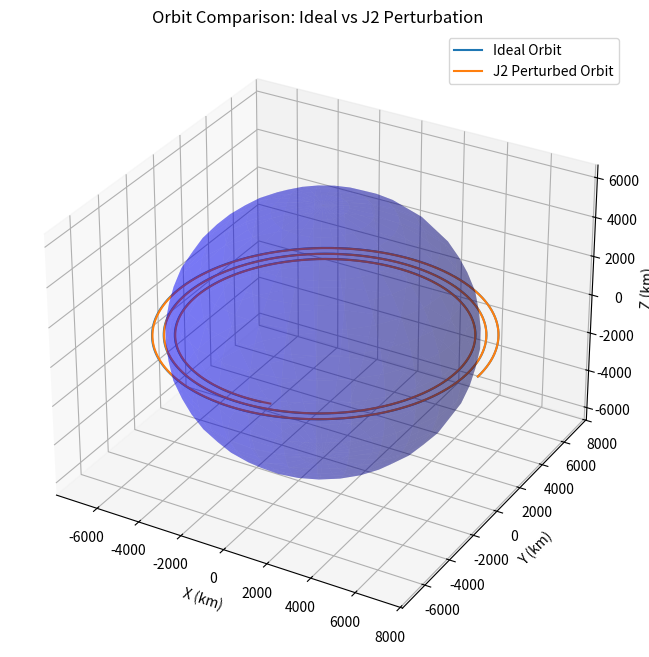
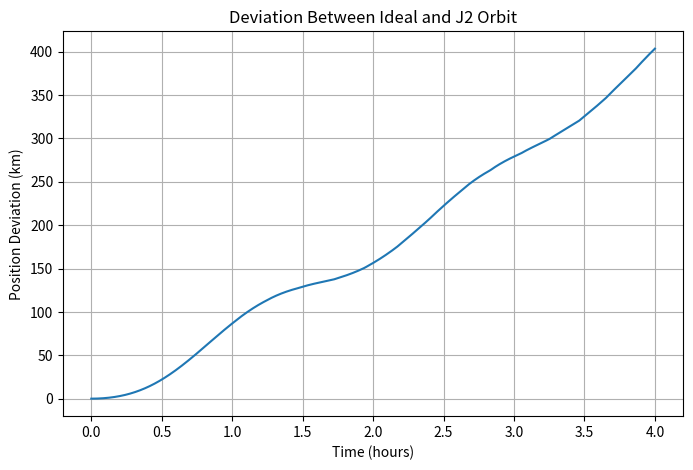

The matplotlib source for these figures, in order:
import numpy as np
import matplotlib.pyplot as plt
from scipy.integrate import solve_ivp

# Constants
mu = 398600.4418        # Earth's gravitational parameter (km^3/s^2)
R_earth = 6378.137      # Earth's radius (km)
J2 = 1.08263e-3         # Earth's J2 coefficient

# Initial Orbit Parameters
altitude = 700  # km above Earth
r0_mag = R_earth + altitude
v0_mag = np.sqrt(mu / r0_mag)

# Initial state vector [x, y, z, vx, vy, vz]
y0 = [r0_mag, 0, 0, 0, v0_mag, 0]

# Simulation time (seconds)
t_span = (0, 4 * 3600)  # 4 hours
t_eval = np.linspace(t_span[0], t_span[1], 4000)

# Two-Body (Ideal) Model
def two_body(t, y):
    x, y_pos, z, vx, vy, vz = y
    r = np.sqrt(x**2 + y_pos**2 + z**2)
    
    ax = -mu * x / r**3
    ay = -mu * y_pos / r**3
    az = -mu * z / r**3
    
    return [vx, vy, vz, ax, ay, az]

# J2 Perturbation Model
def j2_perturbed(t, y):
    x, y_pos, z, vx, vy, vz = y
    r = np.sqrt(x**2 + y_pos**2 + z**2)
    
    factor = (3/2) * J2 * mu * R_earth**2 / r**5
    
    zx_ratio = z / r
    
    ax = -mu * x / r**3 + factor * x * (5*zx_ratio**2 - 1)
    ay = -mu * y_pos / r**3 + factor * y_pos * (5*zx_ratio**2 - 1)
    az = -mu * z / r**3 + factor * z * (5*zx_ratio**2 - 3)
    
    return [vx, vy, vz, ax, ay, az]

# Solve ODEs
sol_ideal = solve_ivp(two_body, t_span, y0, t_eval=t_eval)
sol_j2 = solve_ivp(j2_perturbed, t_span, y0, t_eval=t_eval)

# Extract positions
r_ideal = sol_ideal.y[:3]
r_j2 = sol_j2.y[:3]

# Compute Deviation
deviation = np.linalg.norm(r_j2 - r_ideal, axis=0)

# Plot 3D Orbit Comparison
fig = plt.figure(figsize=(10,8))
ax = fig.add_subplot(111, projection='3d')

ax.plot(r_ideal[0], r_ideal[1], r_ideal[2], label="Ideal Orbit")
ax.plot(r_j2[0], r_j2[1], r_j2[2], label="J2 Perturbed Orbit")

# Earth sphere
u, v = np.mgrid[0:2*np.pi:30j, 0:np.pi:20j]
x = R_earth * np.cos(u)*np.sin(v)
y = R_earth * np.sin(u)*np.sin(v)
z = R_earth * np.cos(v)
ax.plot_surface(x, y, z, color='blue', alpha=0.3)

ax.set_xlabel("X (km)")
ax.set_ylabel("Y (km)")
ax.set_zlabel("Z (km)")
ax.set_title("Orbit Comparison: Ideal vs J2 Perturbation")
ax.legend()

plt.show()

# Plot Deviation Over Time
plt.figure(figsize=(8,5))
plt.plot(t_eval / 3600, deviation)
plt.xlabel("Time (hours)")
plt.ylabel("Position Deviation (km)")
plt.title("Deviation Between Ideal and J2 Orbit")
plt.grid(True)
plt.show()